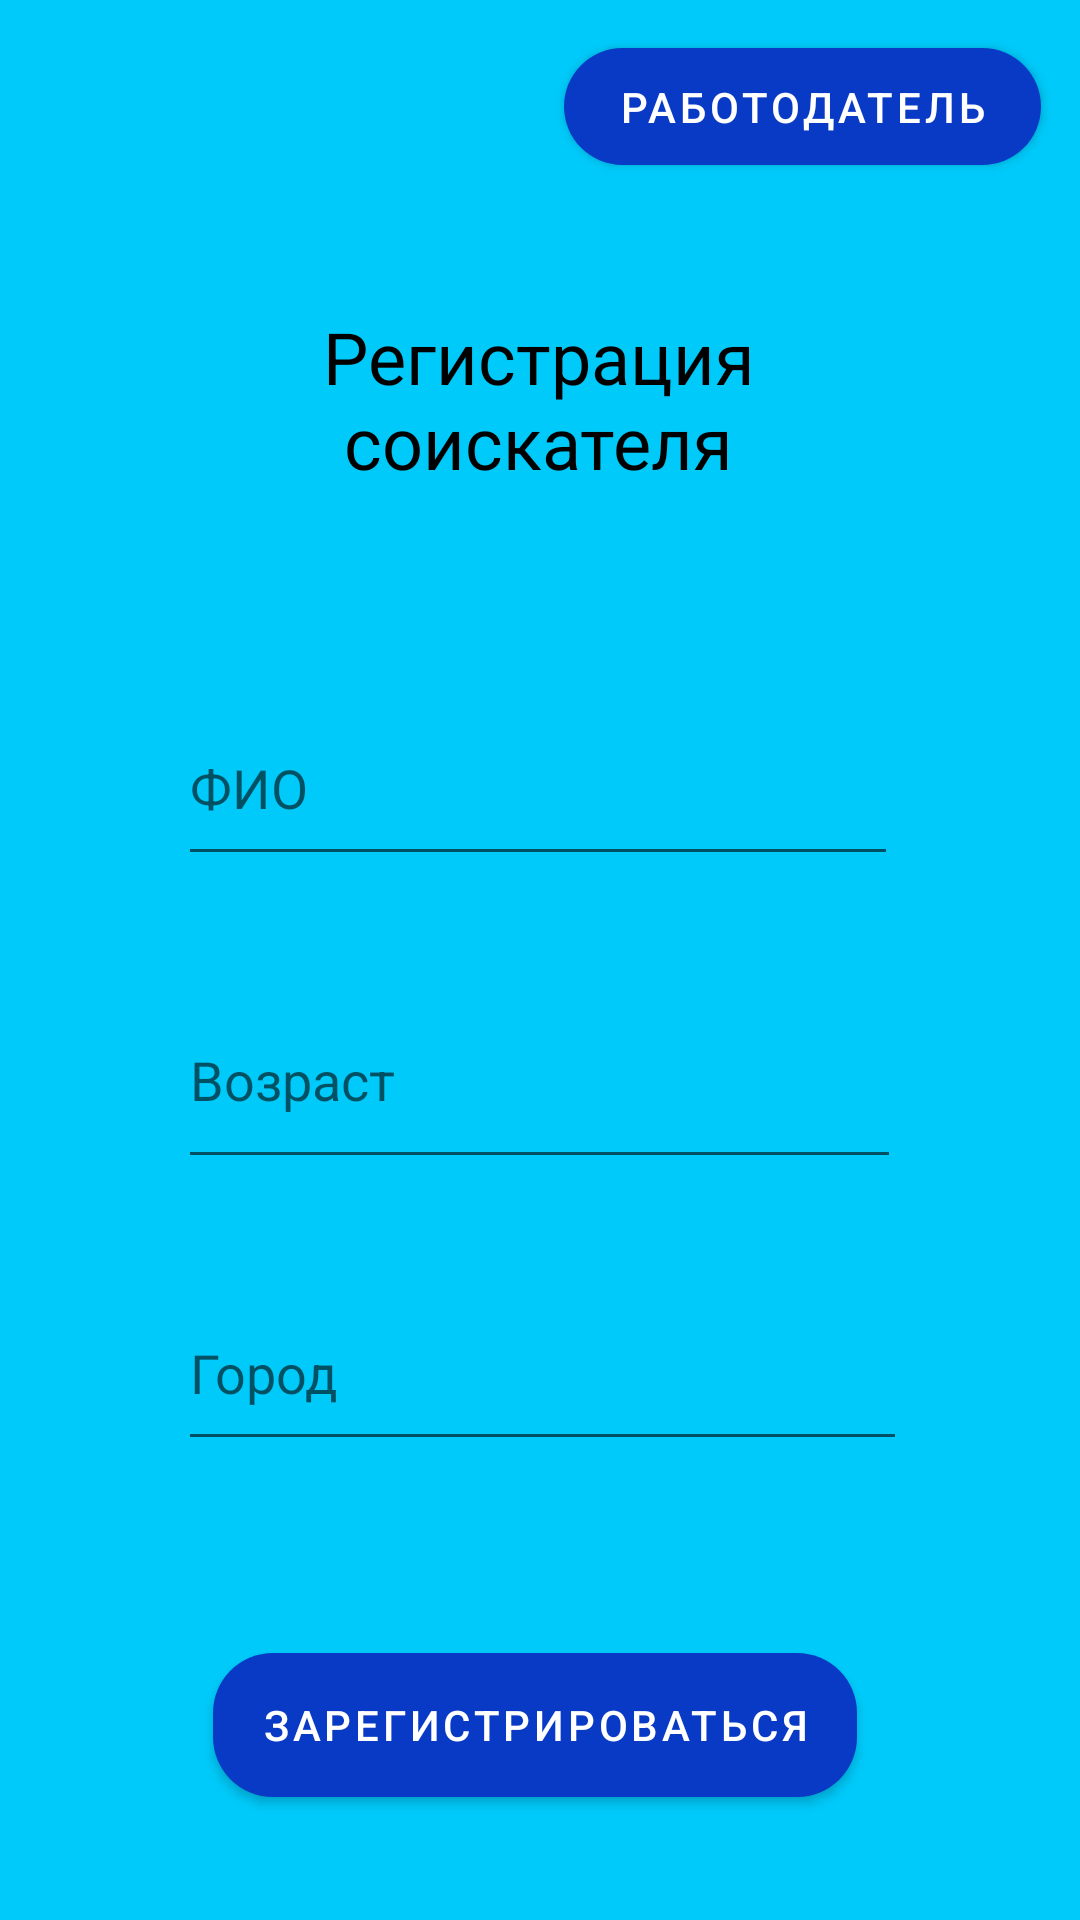

This screen was rendered from an Android layout file. Write that file and the resources it references.
<!-- AndroidManifest.xml: application theme Theme.EasyJobs -->
<!-- res/layout/choose_activity.xml -->
<?xml version="1.0" encoding="utf-8"?>
<androidx.constraintlayout.widget.ConstraintLayout xmlns:android="http://schemas.android.com/apk/res/android"
    xmlns:app="http://schemas.android.com/apk/res-auto"
    xmlns:tools="http://schemas.android.com/tools"
    android:layout_width="match_parent"
    android:layout_height="match_parent"
    android:background="#00cafa"
    tools:context=".Splash.activities.ChooseActivity">

    <TextView
        android:id="@+id/textView2"
        android:layout_width="176dp"
        android:layout_height="66dp"
        android:layout_marginTop="100dp"
        android:gravity="center"
        android:text="Регистрация соискателя"
        android:textColor="@color/black"
        android:textSize="24sp"
        android:visibility="visible"
        app:layout_constraintEnd_toEndOf="parent"
        app:layout_constraintHorizontal_bias="0.497"
        app:layout_constraintStart_toStartOf="parent"
        app:layout_constraintTop_toTopOf="parent" />

    <EditText
        android:id="@+id/edPersonName"
        android:layout_width="240dp"
        android:layout_height="62dp"
        android:layout_marginTop="64dp"
        android:ems="10"
        android:hint="ФИО"
        android:inputType="textPersonName"
        android:textColor="#605B5B"
        android:visibility="visible"
        app:layout_constraintEnd_toEndOf="@+id/textView2"
        app:layout_constraintStart_toStartOf="@+id/textView2"
        app:layout_constraintTop_toBottomOf="@+id/textView2" />

    <EditText
        android:id="@+id/edPersonAge"
        android:layout_width="241dp"
        android:layout_height="69dp"
        android:layout_marginTop="32dp"
        android:ems="10"
        android:hint="Возраст"
        android:inputType="textPersonName"
        android:textColor="#605B5B"
        android:visibility="visible"
        app:layout_constraintEnd_toEndOf="@+id/edPersonName"
        app:layout_constraintHorizontal_bias="0.0"
        app:layout_constraintStart_toStartOf="@+id/edPersonName"
        app:layout_constraintTop_toBottomOf="@+id/edPersonName" />

    <EditText
        android:id="@+id/edPersonCity"
        android:layout_width="243dp"
        android:layout_height="62dp"
        android:layout_marginTop="32dp"
        android:ems="10"
        android:hint="Город"
        android:inputType="textPersonName"
        android:textColor="#605B5B"
        android:visibility="visible"
        app:layout_constraintEnd_toEndOf="@+id/edPersonAge"
        app:layout_constraintHorizontal_bias="0.0"
        app:layout_constraintStart_toStartOf="@+id/edPersonAge"
        app:layout_constraintTop_toBottomOf="@+id/edPersonAge" />

    <Button
        android:id="@+id/button_reg"
        android:layout_width="wrap_content"
        android:layout_height="wrap_content"
        android:layout_marginTop="64dp"
        android:background="@drawable/reg"
        android:text="зарегистрироваться"
        android:visibility="visible"
        app:layout_constraintEnd_toEndOf="@+id/edPersonCity"
        app:layout_constraintHorizontal_bias="0.407"
        app:layout_constraintStart_toStartOf="@+id/edPersonCity"
        app:layout_constraintTop_toBottomOf="@+id/edPersonCity" />

    <Button
        android:id="@+id/button_Employer"
        android:layout_width="159dp"
        android:layout_height="39dp"
        android:layout_marginTop="16dp"
        android:background="@drawable/reg"
        android:text="соискатель"
        android:visibility="gone"
        app:layout_constraintEnd_toEndOf="parent"
        app:layout_constraintHorizontal_bias="0.936"
        app:layout_constraintStart_toStartOf="parent"
        app:layout_constraintTop_toTopOf="parent" />

    <Button
        android:id="@+id/button_Worker"
        android:layout_width="159dp"
        android:layout_height="39dp"
        android:layout_marginTop="16dp"
        android:background="@drawable/reg"
        android:text="работодатель"
        android:visibility="visible"
        app:layout_constraintEnd_toEndOf="parent"
        app:layout_constraintHorizontal_bias="0.936"
        app:layout_constraintStart_toStartOf="parent"
        app:layout_constraintTop_toTopOf="parent" />

    <TextView
        android:id="@+id/textView3"
        android:layout_width="176dp"
        android:layout_height="66dp"
        android:layout_marginTop="100dp"
        android:gravity="center"
        android:text="Регистрация работодателя"
        android:textColor="@color/black"
        android:textSize="24sp"
        android:visibility="gone"
        app:layout_constraintEnd_toEndOf="parent"
        app:layout_constraintHorizontal_bias="0.497"
        app:layout_constraintStart_toStartOf="parent"
        app:layout_constraintTop_toTopOf="parent" />

    <EditText
        android:id="@+id/edPersonName2"
        android:layout_width="240dp"
        android:layout_height="62dp"
        android:layout_marginTop="32dp"
        android:ems="10"
        android:hint="ФИО"
        android:inputType="textPersonName"
        android:textColor="#605B5B"
        android:visibility="gone"
        app:layout_constraintEnd_toEndOf="@+id/edPersonAge2"
        app:layout_constraintStart_toStartOf="@+id/edPersonAge2"
        app:layout_constraintTop_toBottomOf="@+id/edPersonAge2" />

    <EditText
        android:id="@+id/edPersonAge2"
        android:layout_width="241dp"
        android:layout_height="69dp"
        android:layout_marginTop="64dp"
        android:ems="10"
        android:hint="Название организации"
        android:inputType="textPersonName"
        android:textColor="#605B5B"
        android:visibility="gone"
        app:layout_constraintEnd_toEndOf="@+id/textView3"
        app:layout_constraintHorizontal_bias="0.556"
        app:layout_constraintStart_toStartOf="@+id/textView3"
        app:layout_constraintTop_toBottomOf="@+id/textView3" />

    <EditText
        android:id="@+id/edPersonCity2"
        android:layout_width="243dp"
        android:layout_height="62dp"
        android:layout_marginTop="32dp"
        android:ems="10"
        android:hint="Город"
        android:inputType="textPersonName"
        android:textColor="#605B5B"
        android:visibility="gone"
        app:layout_constraintEnd_toEndOf="@+id/edPersonName2"
        app:layout_constraintHorizontal_bias="0.559"
        app:layout_constraintStart_toStartOf="@+id/edPersonName2"
        app:layout_constraintTop_toBottomOf="@+id/edPersonName2" />

    <Button
        android:id="@+id/button_reg2"
        android:layout_width="wrap_content"
        android:layout_height="wrap_content"
        android:layout_marginTop="64dp"
        android:background="@drawable/reg"
        android:text="зарегистрироваться"
        android:visibility="gone"
        app:layout_constraintEnd_toEndOf="@+id/edPersonCity2"
        app:layout_constraintHorizontal_bias="0.481"
        app:layout_constraintStart_toStartOf="@+id/edPersonCity2"
        app:layout_constraintTop_toBottomOf="@+id/edPersonCity2" />

</androidx.constraintlayout.widget.ConstraintLayout>
<!-- resources referenced by this layout -->
<resources>
  <color name="black">#FF000000</color>
  <!-- drawable reg (drawable) -->
  <?xml version="1.0" encoding="utf-8"?>
  <shape xmlns:android="http://schemas.android.com/apk/res/android">
      <solid android:color="#3B409A"/>
      <corners android:radius="20dp"/>
  
  </shape>
  <style name="Theme.EasyJobs" parent="Theme.MaterialComponents.DayNight.NoActionBar">
  
          <item name="colorPrimary">#093AC6</item>
          <item name="colorPrimaryVariant">@color/purple_700</item>
          <item name="colorOnPrimary">@color/white</item>
  
          <item name="colorSecondary">@color/teal_200</item>
          <item name="colorSecondaryVariant">@color/teal_700</item>
          <item name="colorOnSecondary">@color/black</item>
          <item name="android:windowFullscreen">true</item>
          <item name="android:statusBarColor">?attr/colorPrimaryVariant</item>
  
      </style>
  <color name="purple_700">#FF3700B3</color>
  <color name="white">#FFFFFFFF</color>
  <color name="teal_200">#FF03DAC5</color>
  <color name="teal_700">#FF018786</color>
</resources>
